6-way image classification set "OneboardShapeDataset" from GitHub (timonharz/OneboardShapeDataset); label vocabulary: ellipse, line, parallelogram, pentagon, rectangle, trapezoid.

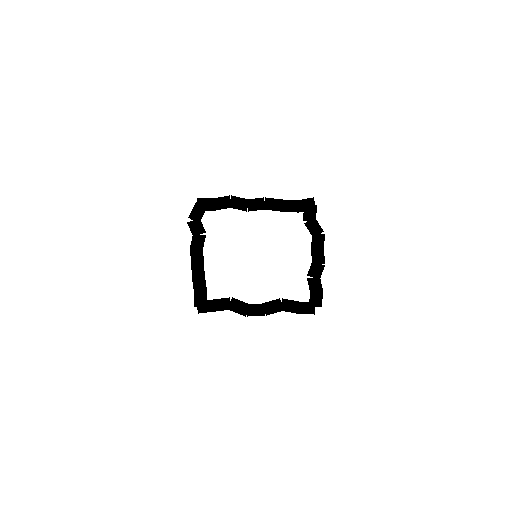
Label: rectangle

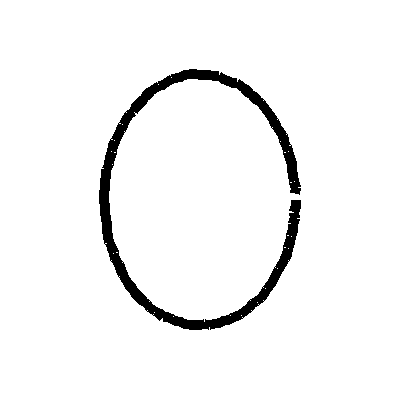
Label: ellipse

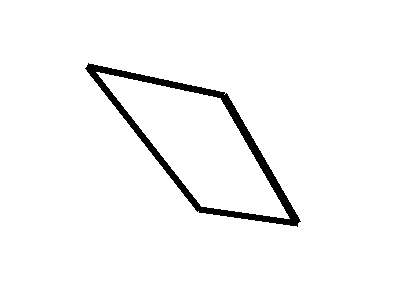
Label: parallelogram

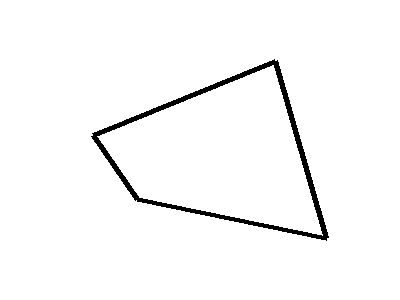
Label: parallelogram

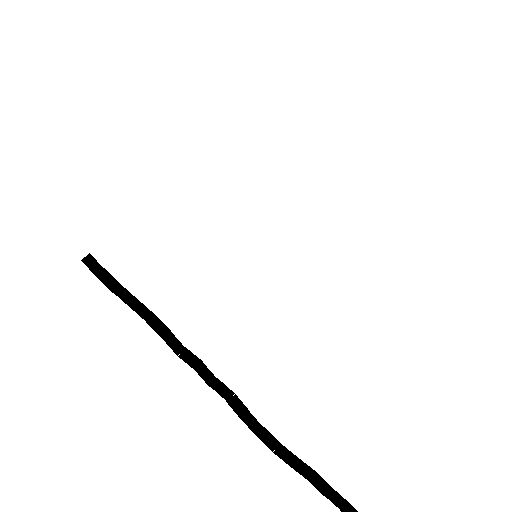
Label: line

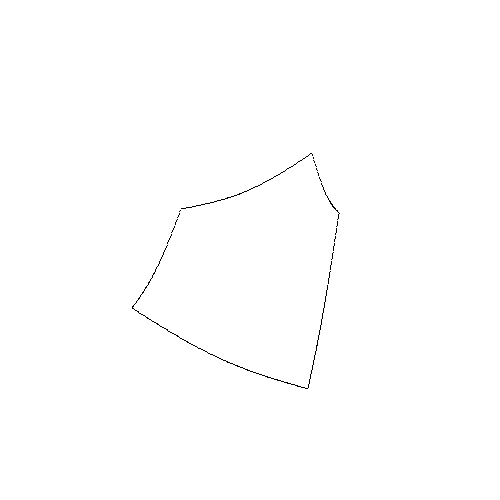
Label: pentagon
